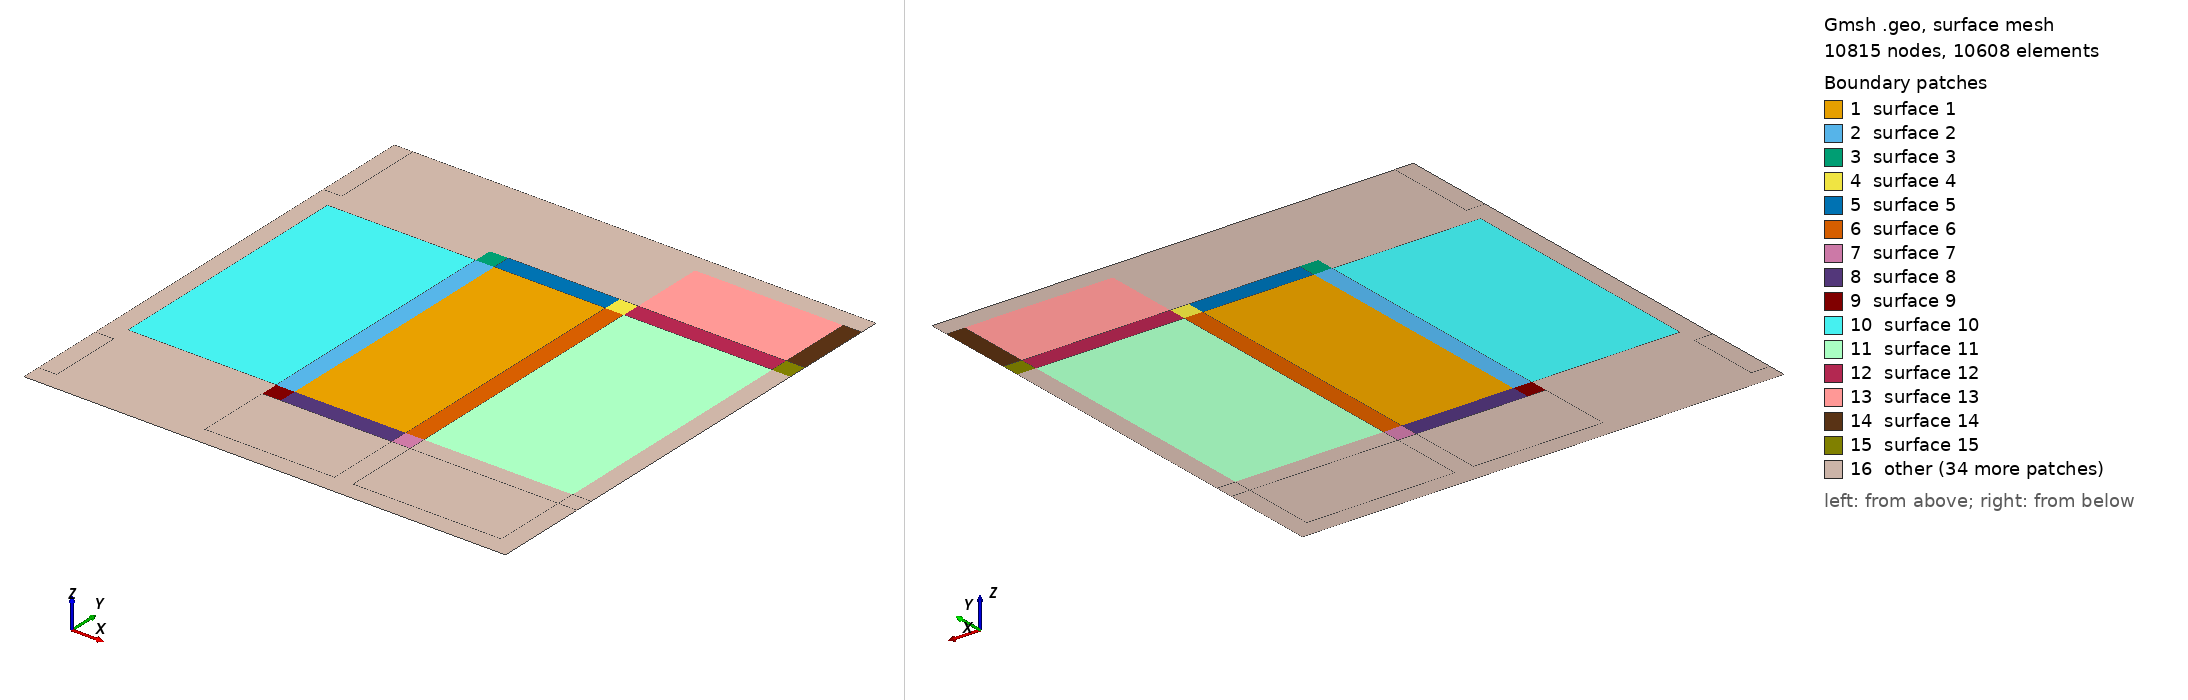

Gmsh geometry script, surface-meshed: 10815 nodes, 10608 surface elements. Boundary patches (legend numbers): 1 surface 1, 2 surface 2, 3 surface 3, 4 surface 4, 5 surface 5, 6 surface 6, 7 surface 7, 8 surface 8, 9 surface 9, 10 surface 10, 11 surface 11, 12 surface 12, 13 surface 13, 14 surface 14, 15 surface 15, 16 other. Left view from above one corner, right view from below the opposite corner. The script declares no physical surfaces, so the legend lists its geometric surfaces. The drawing asked Gmsh for element sizes between 1% and 20% of the model's largest extent; the script's own settings can give other sizes.

=== sym_hohlraum_rectangular.geo (drawn) ===

cl_fine = 0.01;

// Outer points
Point(1) = {-0.65, -0.65, 0, cl_fine};
Point(2) = {0.65, -0.65, 0, cl_fine};
Point(3) = {-0.65, 0.65, 0, cl_fine};
Point(4) = {0.65, 0.65, 0, cl_fine};

// Geometry features
// Black
Point(5) = {-0.65, 0.6, 0, cl_fine};
Point(6) = {0.65, 0.6, 0, cl_fine};
Point(7) = {-0.65, -0.6, 0, cl_fine};
Point(8) = {0.65, -0.6, 0, cl_fine};

// Red
Point(9) = {-0.65, 0.4, 0, cl_fine};
Point(10) = {-0.6, 0.4, 0, cl_fine};
Point(11) = {-0.6, -0.4, 0, cl_fine};
Point(12) = {-0.65, -0.4, 0, cl_fine};

Point(13) = {0.65, 0.4, 0, cl_fine};
Point(14) = {0.6, 0.4, 0, cl_fine};
Point(15) = {0.6, -0.4, 0, cl_fine};
Point(16) = {0.65, -0.4, 0, cl_fine};

// Green (and blue)
Point(17) = {-0.2, -0.4, 0, cl_fine};
Point(18) = {-0.2, 0.4, 0, cl_fine};
Point(19) = {0.2, 0.4, 0, cl_fine};
Point(20) = {0.2, -0.4, 0, cl_fine};

Point(21) = {-0.15, -0.35, 0, cl_fine};
Point(22) = {-0.15, 0.35, 0, cl_fine};
Point(23) = {0.15, 0.35, 0, cl_fine};
Point(24) = {0.15, -0.35, 0, cl_fine};




// Lines of basic geometric features
//+
Line(1) = {3, 5};
//+
//+
Line(3) = {6, 4};
//+
//+
Line(5) = {7, 1};
//+
//+
Line(8) = {2, 8};
//+
//+
Line(10) = {12, 11};
//+
//+
Line(13) = {10, 9};
//+
//+
Line(15) = {15, 16};
//+
//+
Line(17) = {13, 14};
//+
//+
Line(19) = {21, 24};
//+
Line(20) = {24, 23};
//+
Line(21) = {23, 22};
//+
Line(22) = {22, 21};
//+
//Line(26) = {19, 18};
//+
Line(28) = {5, 9};
//+
Line(29) = {12, 7};
//+
Line(30) = {8, 16};
//+
Line(31) = {13, 6};

// Helper points and lines
Point(25) = {-0.6, 0.6, 0, cl_fine};
Point(26) = {-0.6, -0.6, 0, cl_fine};
Point(27) = {0.6, 0.6, 0, cl_fine};
Point(28) = {0.6, -0.6, 0, cl_fine};
//+
Line(32) = {25, 10};
//+
Line(33) = {11, 26};
//+
Line(34) = {27, 14};
//+
Line(35) = {15, 28};

Point(29) = {-0.15, -0.4, 0, cl_fine};
Point(30) = {0.15, -0.4, 0, cl_fine};
Point(31) = {0.15, 0.4, 0, cl_fine};
Point(32) = {-0.15, 0.4, 0, cl_fine};


Point(33) = {0.2, -0.6, 0, cl_fine};
Point(34) = {-0.2, -0.6, 0, cl_fine};
Point(35) = {-0.2, 0.6, 0, cl_fine};
Point(36) = {0.2, 0.6, 0, cl_fine};
//+
Line(47) = {25, 35};
//+

//+
Line(49) = {36, 27};
//+
Line(50) = {26, 34};
//+

//+
Line(52) = {33, 28};
//+
Line(53) = {7, 26};
//+
Line(54) = {28, 8};
//+
Point(37) = {0.2, -0.35, 0, cl_fine};
Point(38) = {-0.2, -0.35, 0, cl_fine};
Point(39) = {-0.2, 0.35, 0, cl_fine};
Point(40) = {0.2,  0.35, 0, cl_fine};
//+
Line(55) = {18, 39};
//+
Line(56) = {39, 38};
//+
Line(57) = {38, 17};
//+
Line(58) = {20, 37};
//+
Line(59) = {37, 40};
//+
Line(60) = {40, 19};
//+
Line(61) = {40, 23};
//+
Line(62) = {23, 31};
//+
Line(63) = {22, 32};
//+
Line(64) = {22, 39};
//+
Line(65) = {38, 21};
//+
Line(66) = {21, 29};
//+
Line(67) = {24, 30};
//+
Line(68) = {24, 37};
//+
Line(69) = {27, 6};
//+
Line(70) = {25, 5};

Point(41) = {-0.6,  0.35, 0, cl_fine};
Point(42) = {0.6,  -0.35, 0, cl_fine};
Point(43) = {0.6,  0.35, 0, cl_fine};
Point(44) = {-0.6,  -0.35, 0, cl_fine};

Point(45) = {-0.65,  0.35, 0, cl_fine};
Point(46) = {0.65,  -0.35, 0, cl_fine};
Point(47) = {0.65,  0.35, 0, cl_fine};
Point(48) = {-0.65,  -0.35, 0, cl_fine};

Point(49) = {0.15,  -0.6, 0, cl_fine};
Point(50) = {-0.15,  0.6, 0, cl_fine};
Point(51) = {-0.15,  -0.6, 0, cl_fine};
Point(52) = {0.15,  0.6, 0, cl_fine};


Point(53) = {-0.6, -0.65, 0, cl_fine};
Point(54) = {0.6, -0.65, 0, cl_fine};
Point(55) = {0.6, 0.65, 0, cl_fine};
Point(56) = {-0.6, 0.65, 0, cl_fine};

Point(57) = {-0.2, -0.65, 0, cl_fine};
Point(58) = {0.2, -0.65, 0, cl_fine};
Point(59) = {0.2, 0.65, 0, cl_fine};
Point(60) = {-0.2, 0.65, 0, cl_fine};

Point(61) = {-0.15, -0.65, 0, cl_fine};
Point(62) = {0.15, -0.65, 0, cl_fine};
Point(63) = {0.15, 0.65, 0, cl_fine};
Point(64) = {-0.15, 0.65, 0, cl_fine};
//+
//+
Line(71) = {9, 45};
//+
Line(72) = {45, 41};
//+
Line(73) = {41, 10};
//+
Line(74) = {11, 44};
//+
Line(75) = {44, 48};
//+
Line(76) = {48, 12};
//+
Line(77) = {45, 48};
//+
Line(78) = {44, 41};
//+
Line(79) = {14, 43};
//+
Line(80) = {43, 47};
//+
Line(81) = {47, 13};
//+
Line(82) = {42, 15};
//+
Line(83) = {46, 16};
//+
Line(84) = {42, 46};
//+
Line(85) = {46, 47};
//+
Line(86) = {43, 42};
//+
Line(87) = {35, 18};
//+
Line(88) = {32, 50};
//+
Line(89) = {35, 50};
//+
Line(90) = {50, 52};
//+
Line(91) = {52, 31};
//+
Line(92) = {19, 36};
//+
Line(93) = {36, 52};
//+
Line(94) = {34, 51};
//+
Line(95) = {51, 29};
//+
Line(96) = {17, 34};
//+
Line(97) = {30, 49};
//+
Line(98) = {33, 20};
//+
Line(99) = {33, 49};
//+
Line(100) = {49, 51};
//+
Line(101) = {20, 15};
//+
Line(102) = {37, 42};
//+
Line(103) = {40, 43};
//+
Line(104) = {19, 14};
//+
Line(105) = {10, 18};
//+
Line(106) = {41, 39};
//+
Line(107) = {44, 38};
//+
Line(108) = {11, 17};
//+
Line(109) = {17, 29};
//+
Line(110) = {29, 30};
//+
Line(111) = {30, 20};
//+
Line(112) = {18, 32};
//+
Line(113) = {32, 31};
//+
Line(114) = {31, 19};
//+
Curve Loop(1) = {22, 19, 20, 21};
//+
Plane Surface(1) = {1};
//+
Curve Loop(2) = {65, -22, 64, 56};
//+
Plane Surface(2) = {2};//+
Curve Loop(3) = {63, -112, 55, -64};
//+
Plane Surface(3) = {3};
//+
Curve Loop(4) = {61, 62, 114, -60};
//+
Plane Surface(4) = {4};
//+
Curve Loop(5) = {21, 63, 113, -62};
//+
Plane Surface(5) = {5};
//+
Curve Loop(6) = {20, -61, -59, -68};
//+
Plane Surface(6) = {6};
//+
Curve Loop(7) = {68, -58, -111, -67};
//+
Plane Surface(7) = {7};
//+
Curve Loop(8) = {110, -67, -19, 66};
//+
Plane Surface(8) = {8};
//+
Curve Loop(9) = {109, -66, -65, 57};
//+
Plane Surface(9) = {9};
//+
//+
Curve Loop(10) = {56, -107, 78, 106};
//+
Plane Surface(10) = {10};
//+
Curve Loop(11) = {102, -86, -103, -59};
//+
Plane Surface(11) = {11};
//+
Curve Loop(12) = {104, 79, -103, 60};
//+
Plane Surface(12) = {12};
//+
Curve Loop(13) = {104, -34, -49, -92};
//+
Plane Surface(13) = {13};
//+
Curve Loop(14) = {17, -34, 69, -31};
//+
Plane Surface(14) = {14};
//+
Curve Loop(15) = {80, 81, 17, 79};
//+
Plane Surface(15) = {15};
//+
Curve Loop(16) = {86, 84, 85, -80};
//+
Plane Surface(16) = {16};
//+
Curve Loop(17) = {84, 83, -15, -82};
//+
Plane Surface(17) = {17};
//+
Curve Loop(18) = {35, 54, 30, -15};
//+
Plane Surface(18) = {18};
//+
Curve Loop(19) = {101, -82, -102, -58};
//+
Plane Surface(19) = {19};
//+
Curve Loop(20) = {98, 101, 35, -52};
//+
Plane Surface(20) = {20};
//+
Curve Loop(21) = {98, -111, 97, -99};
//+
Plane Surface(21) = {21};
//+
Curve Loop(22) = {110, 97, 100, 95};
//+
Plane Surface(22) = {22};
//+
Curve Loop(23) = {109, -95, -94, -96};
//+
Plane Surface(23) = {23};
//+
Curve Loop(24) = {112, 88, -89, 87};
//+
Plane Surface(24) = {24};
//+
Curve Loop(25) = {113, -91, -90, -88};
//+
Plane Surface(25) = {25};
//+
Curve Loop(26) = {114, 92, 93, 91};
//+
Plane Surface(26) = {26};
//+
Curve Loop(27) = {105, -87, -47, 32};
//+
Plane Surface(27) = {27};
//+
Curve Loop(28) = {13, -28, -70, 32};
//+
Plane Surface(28) = {28};
//+
Curve Loop(29) = {72, 73, 13, 71};
//+
Plane Surface(29) = {29};
//+
Curve Loop(30) = {78, -72, 77, -75};
//+
Plane Surface(30) = {30};
//+
Curve Loop(31) = {74, 75, 76, 10};
//+
Plane Surface(31) = {31};
//+
Curve Loop(32) = {33, -53, -29, 10};
//+
Plane Surface(32) = {32};
//+
Curve Loop(33) = {50, -96, -108, 33};
//+
Plane Surface(33) = {33};
//+
Curve Loop(34) = {108, -57, -107, -74};
//+
Plane Surface(34) = {34};
//+

//+
Curve Loop(37) = {106, -55, -105, -73};
//+
Plane Surface(37) = {37};


//+
Transfinite Surface {2};
//+
Transfinite Surface {1};
//+
Transfinite Surface {6};
//+
Transfinite Surface {5};
//+
Transfinite Surface {4};
//+
Transfinite Surface {3};
//+
Transfinite Surface {9};
//+
Transfinite Surface {8};
//+
//+
Transfinite Surface {10};
//+
Transfinite Surface {37};
//+
Transfinite Surface {27};
//+
Transfinite Surface {24};
//+
Transfinite Surface {25};
//+
Transfinite Surface {13};
//+
Transfinite Surface {26};
//+
Transfinite Surface {12};
//+
Transfinite Surface {11};
//+
Transfinite Surface {19};
//+
Transfinite Surface {20};
//+
Transfinite Surface {35};
//+
Transfinite Surface {21};
//+
Transfinite Surface {22};
//+
Transfinite Surface {23};
//+
Transfinite Surface {33};
//+
Transfinite Surface {32};
//+
Transfinite Surface {31};
//+
Transfinite Surface {30};
//+
//+
Transfinite Surface {18};
//+
Transfinite Surface {17};
//+
Transfinite Surface {16};
//+
Transfinite Surface {12};
//+
Transfinite Surface {15};
//+
Transfinite Surface {14};
//+
//+
Transfinite Surface {26};
//+
Transfinite Surface {24};
//+
Transfinite Surface {28};
//+
Transfinite Surface {29};
//+
Transfinite Surface {30};
//+
Transfinite Surface {23};
//



//+
Line(115) = {1, 53};
//+
Line(116) = {53, 26};
//+
Line(117) = {53, 57};
//+
Line(118) = {57, 34};
//+
Line(119) = {57, 61};
//+
Line(120) = {61, 51};
//+
Line(121) = {61, 62};
//+
Line(122) = {62, 49};
//+
Line(123) = {62, 58};
//+
Line(124) = {58, 33};
//+
Line(125) = {58, 54};
//+
Line(126) = {54, 28};
//+
Line(128) = {54, 2};
//+
Line(129) = {4, 55};
//+
Line(130) = {55, 27};
//+
Line(131) = {55, 59};
//+
Line(132) = {59, 36};
//+
Line(133) = {59, 63};
//+
Line(134) = {63, 52};
//+
Line(135) = {63, 64};
//+
Line(136) = {64, 50};
//+
Line(137) = {64, 60};
//+
Line(138) = {60, 35};
//+
Line(139) = {60, 56};
//+
Line(140) = {56, 25};
//+
Line(141) = {56, 3};
//+
Curve Loop(38) = {140, 70, -1, -141};
//+
Plane Surface(38) = {38};
//+
Curve Loop(39) = {139, 140, 47, -138};
//+
Plane Surface(39) = {39};
//+
Curve Loop(40) = {137, 138, 89, -136};
//+
Plane Surface(40) = {40};
//+
Curve Loop(41) = {135, 136, 90, -134};
//+
Plane Surface(41) = {41};
//+
Curve Loop(42) = {133, 134, -93, -132};
//+
Plane Surface(42) = {42};
//+
Curve Loop(43) = {49, -130, 131, 132};
//+
Plane Surface(43) = {43};
//+
Curve Loop(44) = {69, 3, 129, 130};
//+
Plane Surface(44) = {44};
//+
Curve Loop(45) = {128, 8, -54, -126};
//+
Plane Surface(45) = {45};
//+
Curve Loop(46) = {125, 126, -52, -124};
//+
Plane Surface(46) = {46};
//+
Curve Loop(47) = {123, 124, 99, -122};
//+
Plane Surface(47) = {47};
//+
Curve Loop(48) = {121, 122, 100, -120};
//+
Plane Surface(48) = {48};
//+
Curve Loop(49) = {119, 120, -94, -118};
//+
Plane Surface(49) = {49};
//+
Curve Loop(50) = {117, 118, -50, -116};
//+
Plane Surface(50) = {50};
//+
Curve Loop(51) = {115, 116, -53, 5};
//+
Plane Surface(51) = {51};


Transfinite Surface {51};
//+
Transfinite Surface {50};
//+
Transfinite Surface {49};
//+
Transfinite Surface {48};
//+
Transfinite Surface {47};
//+
Transfinite Surface {46};
//+
Transfinite Surface {45};
//+
Transfinite Surface {44};
//+
Transfinite Surface {43};
//+
Transfinite Surface {42};
//+
Transfinite Surface {41};
//+
Transfinite Surface {40};
//+
Transfinite Surface {39};
//+
Transfinite Surface {38};
//+
Transfinite Surface {7};
Transfinite Surface {34};

Physical Curve("void", 142) = {28, 71, 77, 76, 29, 5, 115, 117, 119, 121, 123, 125, 128, 8, 30, 83, 85, 81, 31, 3, 129, 131, 133, 135, 137, 139, 141, 1};

Recombine Surface "*";
//+
//+
